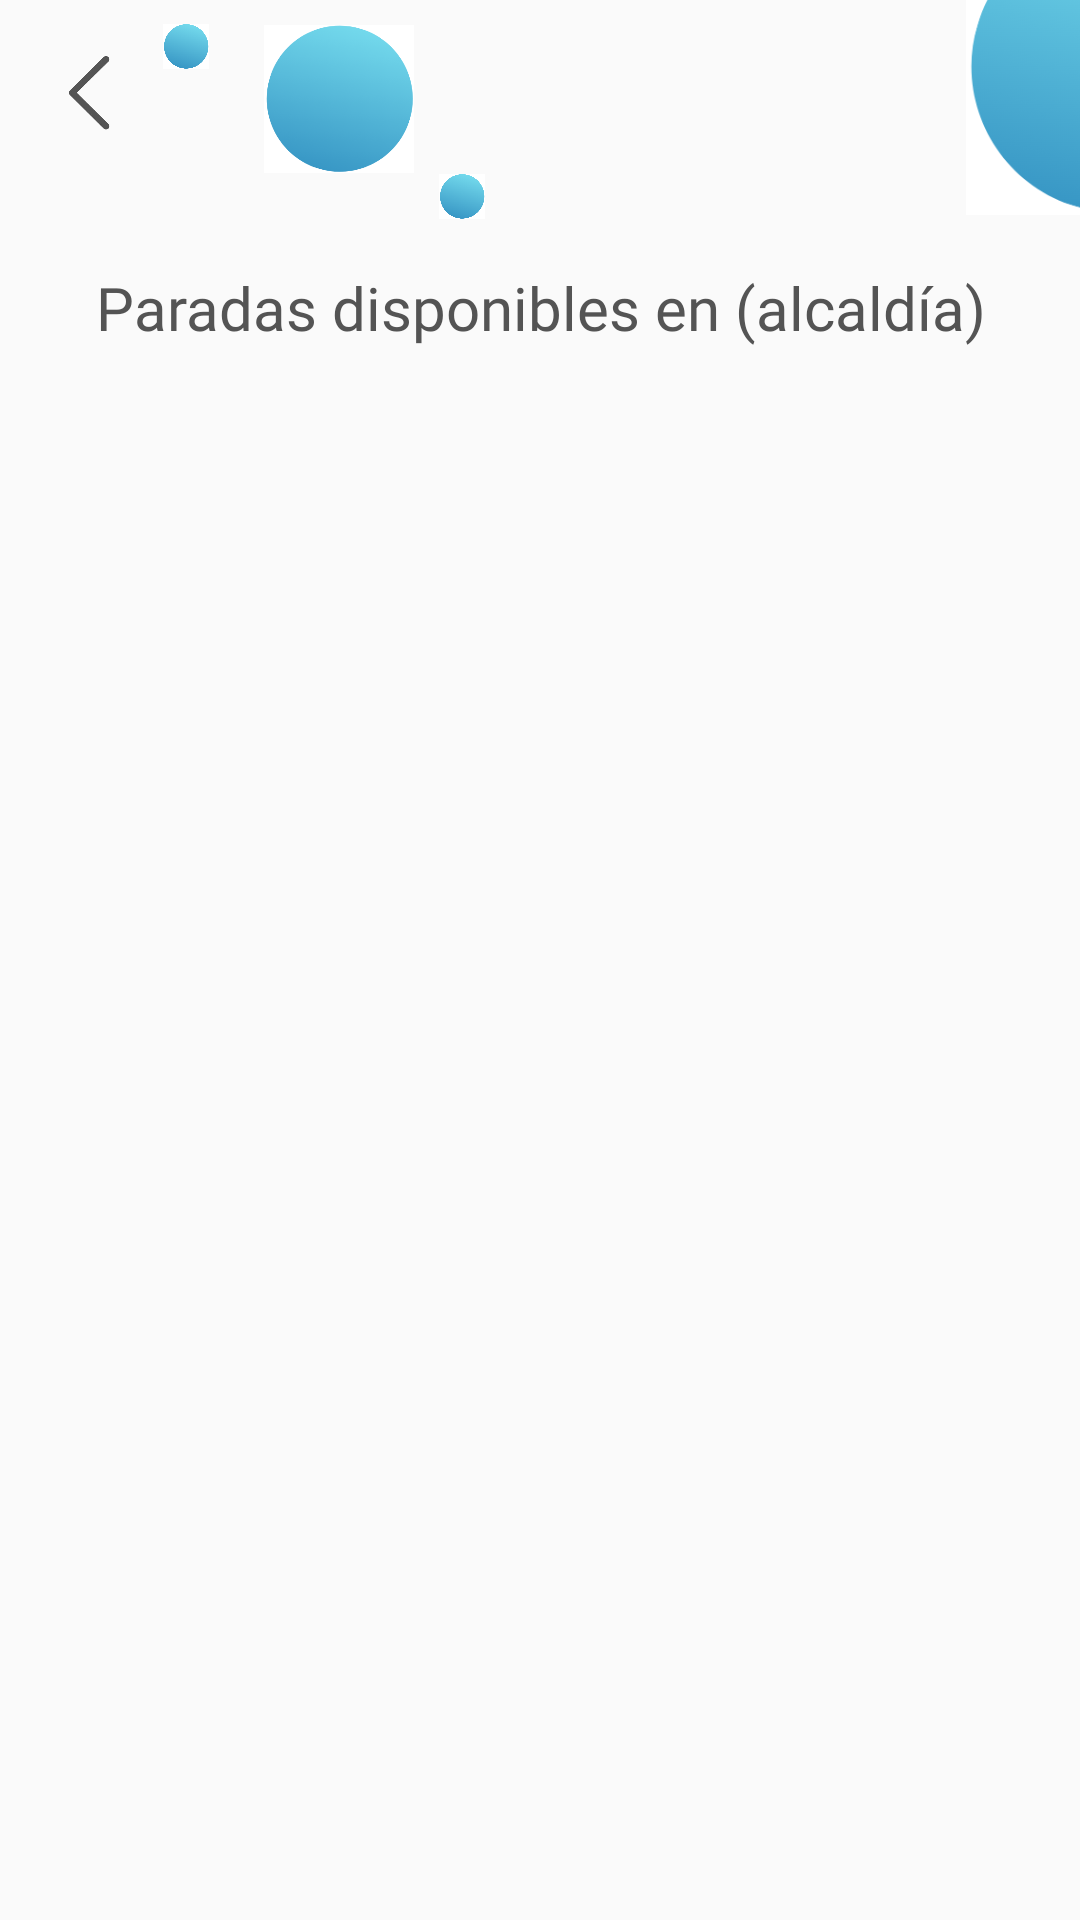

Android layout source for this screen:
<!-- AndroidManifest.xml: application theme Theme.Drivy -->
<!-- res/layout/activity_ver_rutas_pasajero.xml -->
<RelativeLayout xmlns:android="http://schemas.android.com/apk/res/android"
    android:layout_width="match_parent"
    android:layout_height="match_parent"
    xmlns:app="http://schemas.android.com/apk/res-auto"
    android:id="@+id/main"
    >

    <LinearLayout
        android:layout_width="match_parent"
        android:layout_height="wrap_content"
        android:orientation="horizontal"
        android:clickable="true"
        android:focusable="true"
        android:id="@+id/decoración_circulos">

        <ImageView
            android:id="@+id/flecha_regreso"
            android:layout_width="30dp"
            android:layout_height="30dp"
            android:src="@drawable/back_arrow"
            android:layout_marginStart="16dp"
            android:layout_marginTop="16dp"
            android:layout_alignParentStart="true"
            android:layout_alignParentTop="true" />

        <ImageView
            android:id="@+id/circulo"
            android:layout_width="16dp"
            android:layout_height="15dp"
            android:src="@drawable/circulo"
            android:layout_marginStart="8dp"
            android:layout_marginTop="8dp"
            android:layout_alignParentStart="true"
            android:layout_alignParentTop="true" />

        <ImageView
            android:id="@+id/circulo1"
            android:layout_width="50dp"
            android:layout_height="50dp"
            android:src="@drawable/circulo"
            android:layout_marginStart="18dp"
            android:layout_marginTop="8dp"
            android:layout_alignParentStart="true"
            android:layout_alignParentTop="true" />

        <ImageView
            android:id="@+id/circulo2"
            android:layout_width="16dp"
            android:layout_height="15dp"
            android:src="@drawable/circulo"
            android:layout_marginStart="8dp"
            android:layout_marginTop="58dp"
            android:layout_alignParentStart="true"
            android:layout_alignParentTop="true" />

        <ImageView
            android:id="@+id/circulo3"
            android:layout_width="100dp"
            android:layout_height="100dp"
            android:layout_alignParentStart="true"
            android:layout_alignParentTop="true"
            android:layout_marginStart="160dp"
            android:layout_marginTop="-28dp"
            android:src="@drawable/circulo" />


    </LinearLayout>

    <LinearLayout
        android:layout_width="match_parent"
        android:layout_height="wrap_content"
        android:orientation="vertical"
        android:padding="16dp"
        android:layout_below="@id/decoración_circulos"
        >

        
        <TextView
            android:id="@+id/titulo_paradas"
            android:layout_width="match_parent"
            android:layout_height="wrap_content"
            android:text="Paradas disponibles en (alcaldía)"
            android:textSize="20sp"
            android:textColor="@color/black"
            android:gravity="center"
            android:paddingBottom="16dp"
            android:fontFamily="@font/adlam_display"/>

        
        <LinearLayout
            android:id="@+id/contenedor_sin_paradas"
            android:layout_width="match_parent"
            android:layout_height="wrap_content"
            android:orientation="vertical"
            android:gravity="center"
            android:visibility="gone">

            <TextView
                android:id="@+id/texto_sin_paradas"
                android:layout_width="wrap_content"
                android:layout_height="wrap_content"
                android:text="UPS, no hay paradas disponibles en esta alcaldía."
                android:textSize="18sp"
                android:textColor="@android:color/black"
                android:layout_marginTop="16dp"
                android:fontFamily="@font/adlam_display"

                />

            <ImageView
                android:id="@+id/imagen_sin_paradas"
                android:layout_width="150dp"
                android:layout_height="150dp"
                android:src="@drawable/icono_cargaviajes"
                android:layout_marginTop="8dp" />
        </LinearLayout>

        
        <ScrollView
            android:layout_width="match_parent"
            android:layout_height="wrap_content">

            <LinearLayout
                android:id="@+id/contenedor_paradas"
                android:layout_width="match_parent"
                android:layout_height="wrap_content"
                android:orientation="vertical">
            </LinearLayout>

        </ScrollView>
    </LinearLayout>



</RelativeLayout>
<!-- resources referenced by this layout -->
<resources>
  <color name="black">#545454</color>
  <!-- drawable back_arrow: png bitmap (drawable, 15221 bytes) -->
  <!-- drawable circulo: png bitmap (drawable, 31344 bytes) -->
  <!-- drawable icono_cargaviajes: png bitmap (drawable, 33621 bytes) -->
  <style name="Theme.Drivy" parent="Theme.AppCompat.Light.NoActionBar">
          <item name="colorPrimary">@color/primaryColor</item>
          <item name="colorAccent">@color/black</item>
          <item name="colorSecondary">@color/entradas</item>
          <item name="colorTertiary">@color/white</item>
      </style>
  <color name="primaryColor">#55bddc</color>
  <color name="entradas">#dbdbdb</color>
  <color name="white">#ffff</color>
</resources>
